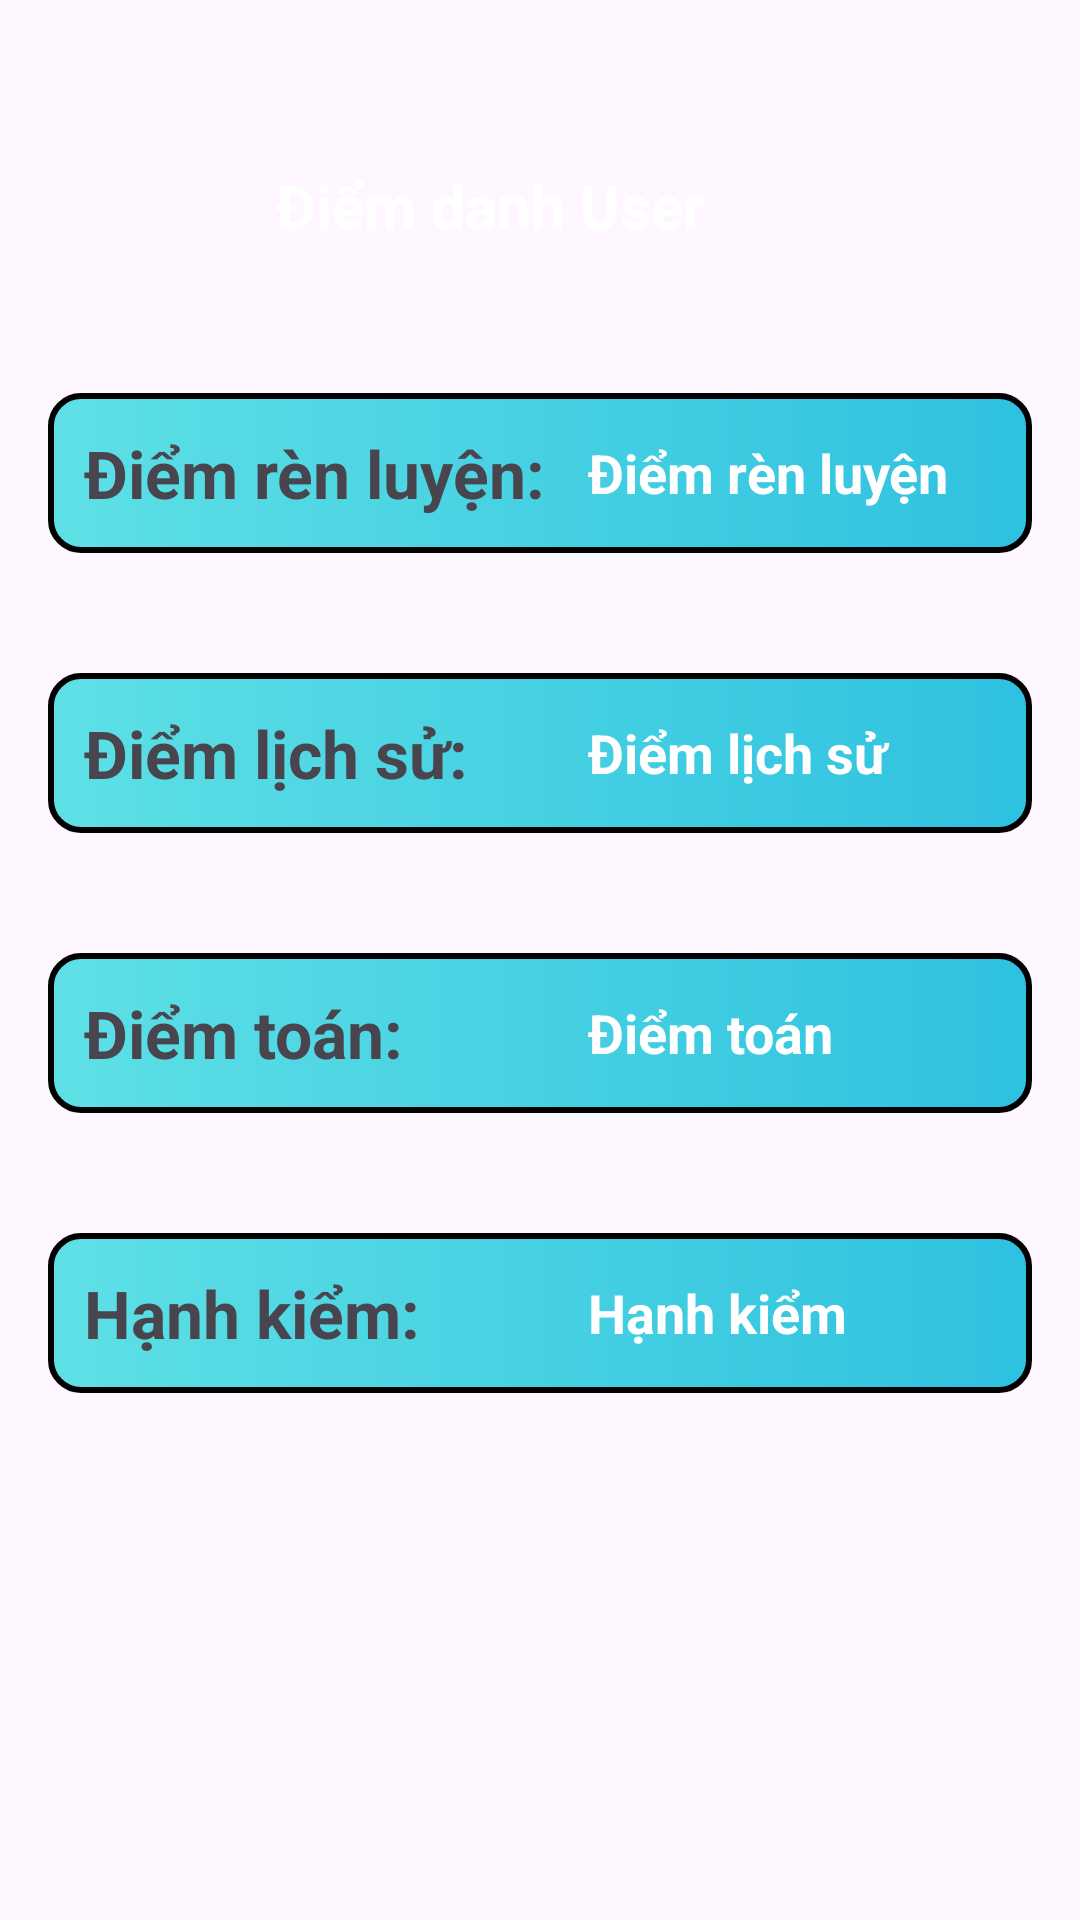

This screen was rendered from an Android layout file. Write that file and the resources it references.
<!-- AndroidManifest.xml: application theme Theme.DuAn_NCKH -->
<!-- res/layout/activity_hoc_tap_user.xml -->
<?xml version="1.0" encoding="utf-8"?>
<RelativeLayout xmlns:android="http://schemas.android.com/apk/res/android"
    android:padding="16dp"
    android:layout_width="match_parent"
    android:layout_height="match_parent">

    <LinearLayout
        android:layout_width="match_parent"
        android:layout_height="match_parent"
        android:orientation="vertical">

        <LinearLayout
            android:id="@+id/linearLayout01"
            android:layout_width="match_parent"
            android:layout_height="wrap_content"
            android:layout_marginTop="30dp"
            android:background="@drawable/relative_khung"
            android:gravity="center_vertical"
            android:orientation="horizontal">

            <ImageView
                android:id="@+id/backBtn"
                android:layout_width="51dp"
                android:layout_height="45dp"
                android:layout_marginLeft="5dp"
                android:background="@drawable/baseline_arrow_back_ios_24"
                android:clickable="true"
                android:focusable="true" />

            <TextView
                android:id="@+id/Textview1"
                android:layout_width="280dp"
                android:layout_height="wrap_content"
                android:layout_marginLeft="20dp"
                android:text="Điểm danh User"
                android:textColor="@color/white"
                android:textSize="20sp"
                android:textStyle="bold" />
        </LinearLayout>

        <LinearLayout
            android:layout_width="match_parent"
            android:layout_height="wrap_content"
            android:layout_marginTop="40dp"
            android:background="@drawable/relative_background_thongtincanhan"
            android:gravity="center_vertical"
            android:orientation="horizontal"
            android:padding="12dp">

            <TextView
                android:id="@+id/hovaten_label1"
                android:layout_width="100dp"
                android:layout_height="wrap_content"
                android:layout_weight="1"
                android:text="Điểm rèn luyện:"
                android:textSize="22sp"
                android:textStyle="bold" />

            <TextView
                android:id="@+id/txtRenLuyen"
                android:layout_width="0dp"
                android:layout_height="wrap_content"
                android:layout_weight="2"
                android:text="Điểm rèn luyện"
                android:textColor="@color/white"
                android:textStyle="bold"
                android:textSize="18sp" />
        </LinearLayout>

        <LinearLayout
            android:layout_width="match_parent"
            android:layout_height="wrap_content"
            android:layout_marginTop="40dp"
            android:background="@drawable/relative_background_thongtincanhan"
            android:gravity="center_vertical"
            android:orientation="horizontal"
            android:padding="12dp">

            <TextView
                android:id="@+id/hovaten_label2"
                android:layout_width="100dp"
                android:layout_height="wrap_content"
                android:layout_weight="1"
                android:text="Điểm lịch sử:"
                android:textSize="22sp"
                android:textStyle="bold" />

            <TextView
                android:id="@+id/txtLichSu"
                android:layout_width="0dp"
                android:layout_height="wrap_content"
                android:layout_weight="2"
                android:text="Điểm lịch sử"
                android:textColor="@color/white"
                android:textStyle="bold"
                android:textSize="18sp" />
        </LinearLayout>

        <LinearLayout
            android:layout_width="match_parent"
            android:layout_height="wrap_content"
            android:layout_marginTop="40dp"
            android:background="@drawable/relative_background_thongtincanhan"
            android:gravity="center_vertical"
            android:orientation="horizontal"
            android:padding="12dp">

            <TextView
                android:id="@+id/hovaten_label3"
                android:layout_width="100dp"
                android:layout_height="wrap_content"
                android:layout_weight="1"
                android:text="Điểm toán:"
                android:textSize="22sp"
                android:textStyle="bold" />

            <TextView
                android:id="@+id/txtToan"
                android:layout_width="0dp"
                android:layout_height="wrap_content"
                android:layout_weight="2"
                android:text="Điểm toán"
                android:textColor="@color/white"
                android:textStyle="bold"
                android:textSize="18sp" />
        </LinearLayout>

        <LinearLayout
            android:layout_width="match_parent"
            android:layout_height="wrap_content"
            android:layout_marginTop="40dp"
            android:background="@drawable/relative_background_thongtincanhan"
            android:gravity="center_vertical"
            android:orientation="horizontal"
            android:padding="12dp">

            <TextView
                android:id="@+id/hovaten_label34"
                android:layout_width="100dp"
                android:layout_height="wrap_content"
                android:layout_weight="1"
                android:text="Hạnh kiểm:"
                android:textSize="22sp"
                android:textStyle="bold" />

            <TextView
                android:id="@+id/txtHanhKiem"
                android:layout_width="0dp"
                android:layout_height="wrap_content"
                android:layout_weight="2"
                android:text="Hạnh kiểm"
                android:textColor="@color/white"
                android:textStyle="bold"
                android:textSize="18sp" />
        </LinearLayout>



    </LinearLayout>



</RelativeLayout>
<!-- resources referenced by this layout -->
<resources>
  <color name="white">#FFFFFFFF</color>
  <!-- drawable relative_background_thongtincanhan (drawable) -->
  <shape xmlns:android="http://schemas.android.com/apk/res/android"
      android:shape="rectangle">
  
      <gradient
          android:startColor="@color/sea"
          android:endColor="@color/new_color"
          android:type="linear" />
  
      <corners android:radius="10dp" />
  
      <stroke
          android:width="2dp"
          android:color="@color/black" />
  </shape>
  <style name="Theme.DuAn_NCKH" parent="Base.Theme.DuAn_NCKH" />
  <color name="sea">#5EE0E5</color>
  <color name="new_color">#2EC1E0</color>
  <color name="black">#FF000000</color>
  <style name="Base.Theme.DuAn_NCKH" parent="Theme.Material3.Light.NoActionBar">
          <item name="colorPrimary">@color/lavender</item>
          <item name="colorPrimaryVariant">@color/lavender</item>
      </style>
  <color name="lavender">#8692f7</color>
</resources>
